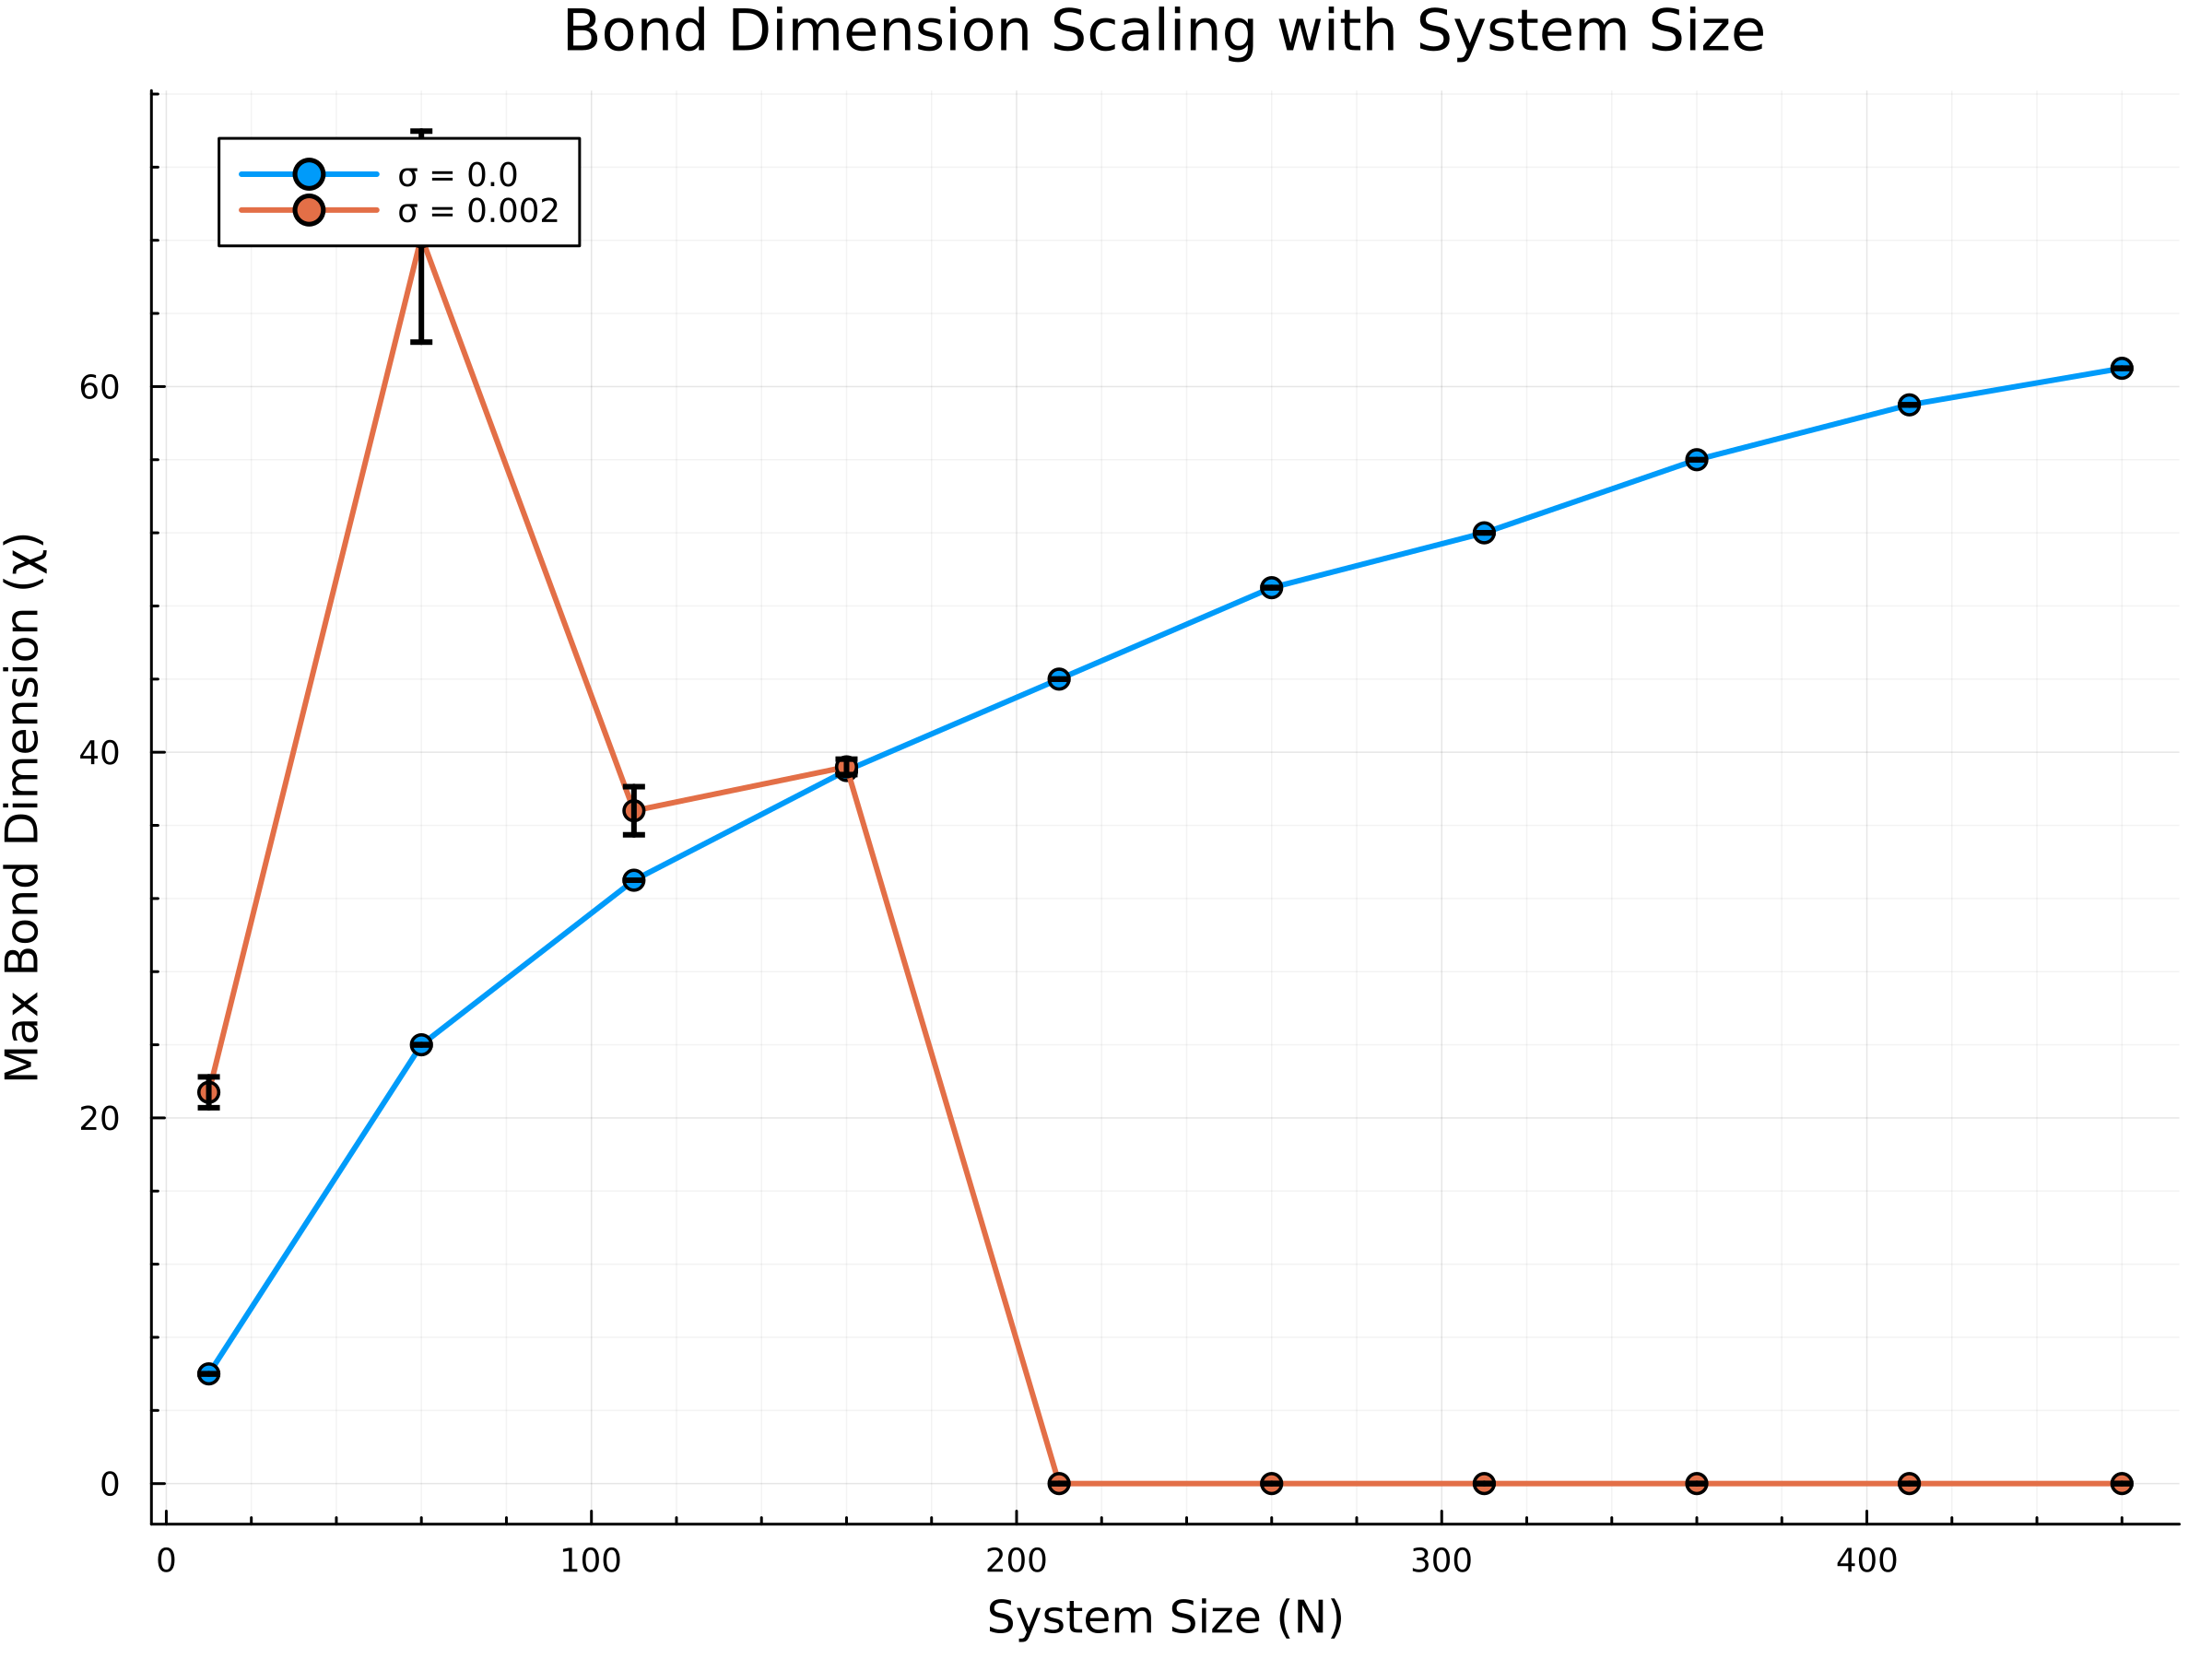

Here is the Julia script that generated this plot:
using JLD2
using Plots
using Statistics

filename = joinpath(@__DIR__, "big_N_scaling_data.jld2")



data = load(filename)
results = data["results"]
N_range = data["N_range"]
sigma_values = data["sigma_values"]

p = plot(
    title = "Bond Dimension Scaling with System Size",
    xlabel = "System Size (N)",
    ylabel = "Max Bond Dimension (χ)",
    legend = :topleft,
    grid = :true,
    minorgrid = :true,
    dpi = 300,
    size = (800, 600)
)


for σ in sort(sigma_values)
    

    res_data = results[σ]
    
    avg_dim = res_data.avg
    std_dev = res_data.err

    plot!(p, 
        N_range, 
        avg_dim, 
        yerror = std_dev, 
        label = "σ = $σ",
        marker = :circle,
        markersize = 4,
        linewidth = 2
    )
end

savefig(p, joinpath(@__DIR__, "big_N_scaling_plot.png"))
